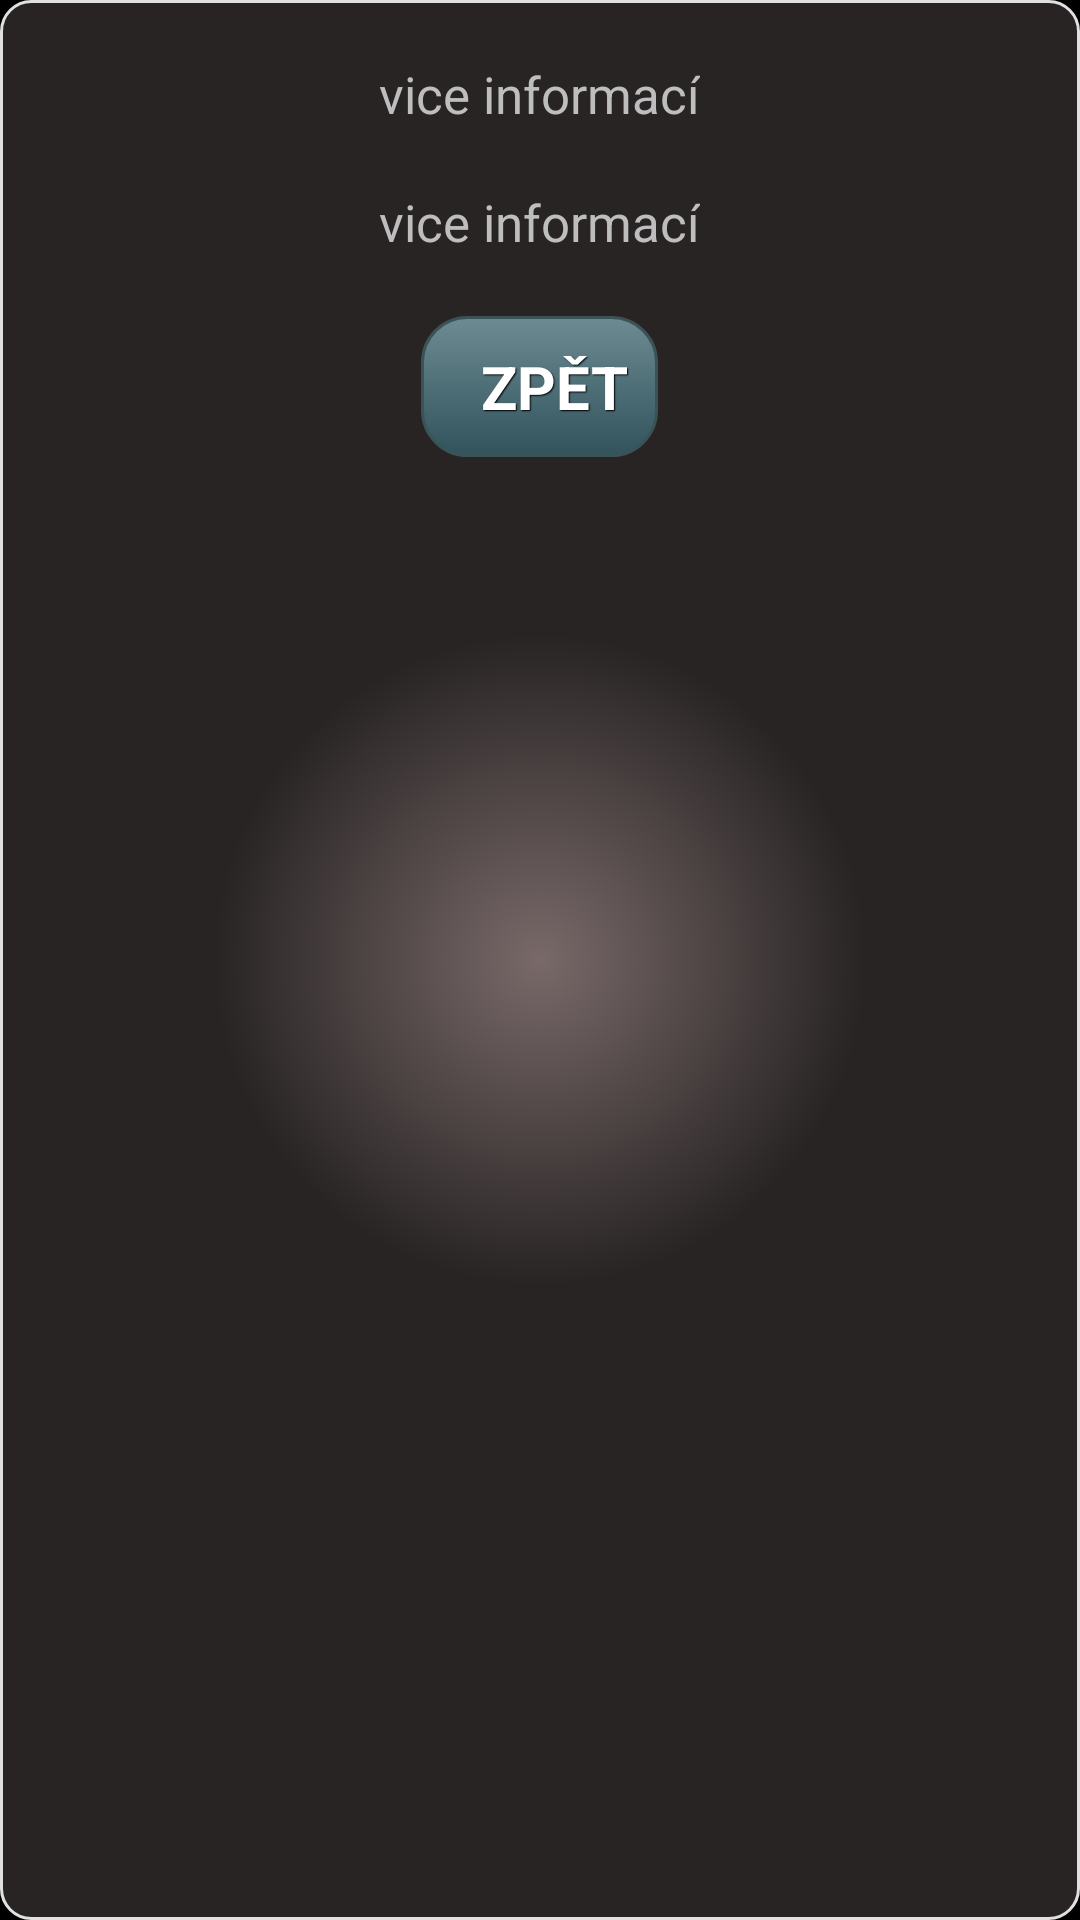

Layout XML and referenced resources for this Android screen:
<!-- AndroidManifest.xml: application theme android:Theme.NoTitleBar.Fullscreen -->
<!-- res/layout/custom_dialog.xml -->
<?xml version="1.0" encoding="utf-8"?>
<RelativeLayout xmlns:android="http://schemas.android.com/apk/res/android"
    android:layout_width="800dp"
    android:layout_height="wrap_content"
   android:background="@drawable/custom_layout_interview"
   android:padding="10dp">
    
    
    <TextView
        android:id="@+id/more_info_name"
        android:layout_width="wrap_content"
        android:layout_height="wrap_content"
        android:text="@string/more_info"
       	android:textSize="17sp"
        android:layout_margin="10dp"
       	android:layout_centerHorizontal="true"/>
    <TextView
        android:id="@+id/text_more_info"
        android:layout_width="wrap_content"
        android:layout_height="wrap_content"
        android:text="@string/more_info"
       	android:layout_centerHorizontal="true"
        android:layout_below="@id/more_info_name"
       	android:textSize="17sp"
        android:layout_margin="10dp"/>
    <Button
        style="@style/button_style_interview"
        android:id="@+id/decline_button"
        android:layout_width="wrap_content" 
        android:layout_height="wrap_content" 
        android:text="@string/back"
        android:layout_below="@id/text_more_info"
        android:layout_margin="10dp"
        android:textSize="20sp"
        android:drawableLeft="@drawable/navigation_back"
       	android:layout_centerHorizontal="true"/>
</RelativeLayout>
<!-- resources referenced by this layout -->
<resources>
  <!-- drawable custom_layout_interview (drawable) -->
  <?xml version="1.0" encoding="utf-8"?>
  <shape xmlns:android="http://schemas.android.com/apk/res/android"
      android:shape="rectangle" >
  
      <gradient
          android:endColor="#282424"
          android:gradientRadius="326"
          android:startColor="#796969"
          android:type="radial" />
  
      <stroke
          android:width="1dp"
          android:color="#e1e1e1" />
  
      <corners
          android:bottomLeftRadius="10dp"
          android:bottomRightRadius="10dp"
          android:topLeftRadius="10dp"
          android:topRightRadius="10dp" />
  
  </shape>
  <string name="back">  ZPĚT</string>
  <string name="more_info">vice informací</string>
  <style name="button_style_interview" parent="@android:style/Widget.Button">
          <item name="android:textSize">15sp</item>
          <item name="android:textStyle">bold</item>
          <item name="android:textColor">#FFFFFF</item>
          <item name="android:gravity">center</item>
          <item name="android:shadowColor">#000000</item>
          <item name="android:shadowDx">1</item>
          <item name="android:shadowDy">1</item>
          <item name="android:shadowRadius">0.6</item>
          <item name="android:background">@drawable/custom_buttons_interview</item>
          <item name="android:padding">10dip</item>
      </style>
  <!-- drawable custom_buttons_interview (drawable) -->
  <?xml version="1.0" encoding="utf-8"?>
  <selector xmlns:android="http://schemas.android.com/apk/res/android" >
       <item android:state_pressed="true" >
           <shape android:shape="rectangle"  >
               <corners android:radius="@dimen/quiz_corner_radius" />
               <stroke android:width="1dip" android:color="#3b5357" />
               <gradient  android:angle="-90"  android:startColor="#151f22" android:endColor="#576f75"  />            
           </shape>
       </item>
      <item android:state_focused="true">
           <shape android:shape="rectangle"  >
               <corners android:radius="@dimen/quiz_corner_radius" />
               <stroke android:width="1dip" android:color="#3b5357" />
               <solid  android:color="#31535c"/>       
           </shape>
       </item>  
      <item >
          <shape android:shape="rectangle"  >
               <corners android:radius="@dimen/quiz_corner_radius" />
               <stroke android:width="1dip" android:color="#3b5357" />
               <gradient  android:angle="-90"  android:startColor="#6d8b93" android:endColor="#31535c" />            
           </shape>
       </item>
  </selector>
  <dimen name="quiz_corner_radius">15dp</dimen>
</resources>
